Run: headless pygame with SDL's dummy video driver; simulated clock (each Clock.tick advances the game by its frame time, no real sleeping); random seed 0; keys injected as events and as key.get_pressed() state; mouse plan: one left click at the window centre at the start of phase 2, then a move to the lower-right quarter at the start of phase 3.
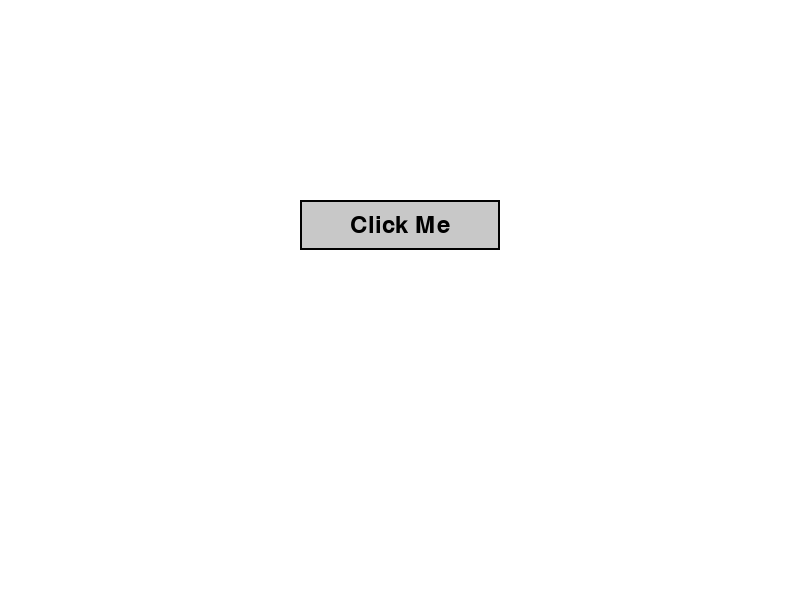
Frame 1 of 4 · flips 1–60 · no input
Frame 2 of 4 · flips 61–180 · clicked the window centre · tapped SPACE, RETURN · held RIGHT (→), D · screen unchanged from frame 1, image omitted
Frame 3 of 4 · flips 181–300 · moved the mouse to the lower-right quarter · held DOWN (↓), S · screen unchanged from frame 2, image omitted
Frame 4 of 4 · flips 301–420 · held LEFT (←), A, UP (↑), W · screen unchanged from frame 3, image omitted

The pygame program that drew these frames:

import pygame
import sys

# Initialize Pygame
pygame.init()

# Set up display
WIDTH, HEIGHT = 800, 600
screen = pygame.display.set_mode((WIDTH, HEIGHT))
pygame.display.set_caption('Pygame Button Example')

# Colors
WHITE = (255, 255, 255)
BLACK = (0, 0, 0)
GRAY = (200, 200, 200)

# Font
font = pygame.font.Font(None, 36)

class Button:
    def __init__(self, x, y, width, height, text, callback):
        self.rect = pygame.Rect(x, y, width, height)
        self.text = text
        self.callback = callback




    def draw(self):
        pygame.draw.rect(screen, GRAY, self.rect)
        pygame.draw.rect(screen, BLACK, self.rect, 2)

        # Render text
        text_surface = font.render(self.text, True, BLACK)
        text_rect = text_surface.get_rect(center=self.rect.center)
        screen.blit(text_surface, text_rect)

    def is_clicked(self, mouse_pos):
        return self.rect.collidepoint(mouse_pos)

# Callback function for the button click
def button_click():
    print("Button Clicked!")

# Create a button
button = Button(300, 200, 200, 50, "Click Me", button_click)

# Main loop
while True:
    for event in pygame.event.get():
        if event.type == pygame.QUIT:
            pygame.quit()
            sys.exit()
        elif event.type == pygame.MOUSEBUTTONDOWN:
            if button.is_clicked(pygame.mouse.get_pos()):
                button.callback()

    # Draw background
    screen.fill(WHITE)

    # Draw button
    button.draw()

    # Update the display
    pygame.display.flip()

    # Cap the frame rate
    pygame.time.Clock().tick(30)
